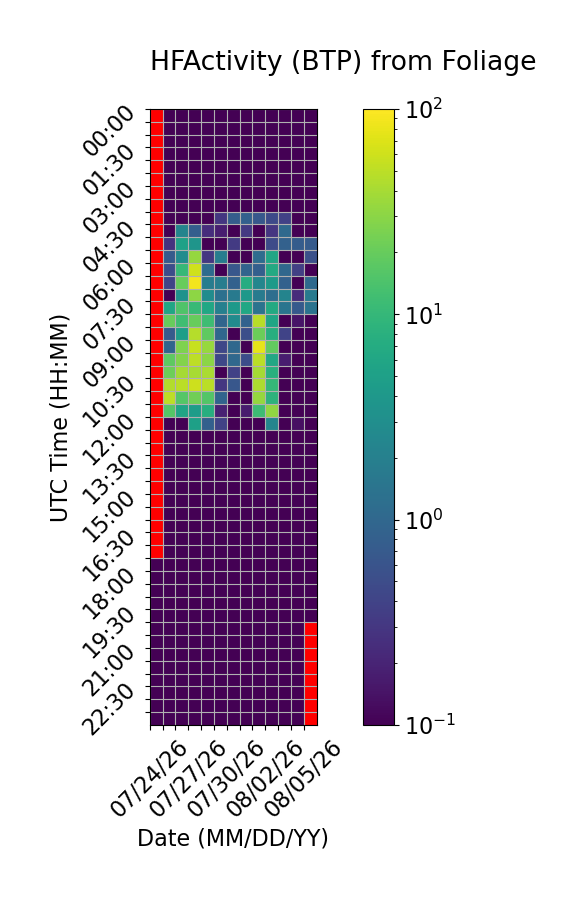

The table this chart was drawn from, first rows:
Time (UTC), 07/24/26, 07/25/26, 07/26/26, 07/27/26, 07/28/26, 07/29/26, 07/30/26, 07/31/26, 08/01/26, 08/02/26, 08/03/26, 08/04/26, 08/05/26
00:00, , 0.0, 0.0, 0.0, 0.0, 0.0, 0.0, 0.0, 0.0, 0.0, 0.0, 0.0, 0.0
00:30, , 0.0, 0.0, 0.0, 0.0, 0.0, 0.0, 0.0, 0.0, 0.0, 0.0, 0.0, 0.0
01:00, , 0.0, 0.0, 0.0, 0.0, 0.0, 0.0, 0.0, 0.0, 0.0, 0.0, 0.0, 0.0
01:30, , 0.0, 0.0, 0.0, 0.0, 0.0, 0.0, 0.0, 0.0, 0.0, 0.0, 0.0, 0.0
02:00, , 0.0, 0.0, 0.0, 0.0, 0.0, 0.0, 0.0, 0.0, 0.0, 0.0, 0.0, 0.0
02:30, , 0.0, 0.0, 0.0, 0.0, 0.0, 0.0, 0.0, 0.0, 0.0, 0.0, 0.0, 0.0
03:00, , 0.0, 0.0, 0.0, 0.0, 0.0, 0.0, 0.0, 0.0, 0.0, 0.0, 0.0, 0.0
03:30, , 0.0, 0.0, 0.0, 0.0, 0.0, 0.0, 0.0, 0.0, 0.0, 0.0, 0.0, 0.0
04:00, , 0.0, 0.0, 0.0, 0.0, 0.3033, 0.7631, 0.8225, 0.6786, 0.4761, 0.3846, 0.0, 0.0
04:30, , 0.0, 2.281, 0.7861, 0.2452, 0.1803, 0.0, 0.319, 0.0, 0.3001, 1.06, 0.0, 0.0
05:00, , 0.2765, 5.179, 3.675, 0.0, 0.0, 0.3246, 0.0, 0.0, 0.4881, 0.8642, 0.7559, 0.7174
05:30, , 0.7125, 2.874, 33.08, 0.3079, 1.873, 0.0, 0.0, 1.156, 5.916, 0.0, 0.0, 0.5541
06:00, , 0.5152, 10.24, 60.08, 1.129, 0.0, 0.6459, 0.9022, 0.8062, 6.709, 0.9948, 0.3735, 0.0
06:30, , 0.4267, 19.88, 88.96, 1.814, 1.854, 0.8622, 7.118, 2.409, 4.304, 0.8522, 0.0, 1.06
07:00, , 0.04621, 3.421, 30.83, 2.857, 1.289, 1.705, 3.93, 1.785, 1.224, 2.231, 0.2431, 1.74
07:30, , 5.896, 14.72, 10.37, 6.093, 2.019, 4.044, 6.077, 1.399, 6.615, 1.479, 0.7101, 1.372
08:00, , 20.34, 12.19, 19.92, 11.83, 0.9551, 2.806, 0.8861, 47.09, 5.781, 0.0, 0.1489, 0.01197
08:30, , 0.7074, 4.779, 46.05, 18.44, 1.012, 0.0, 0.52, 20.97, 7.66, 0.4033, 0.0, 0.0
09:00, , 0.9241, 26.2, 55.99, 34, 0.4371, 1.035, 0.05291, 76.41, 18.98, 0.0, 0.0, 0.0
09:30, , 17.78, 28.1, 50.17, 29.93, 0.4448, 1.03, 0.5077, 49.51, 6.267, 0.1736, 0.0, 0.0
10:00, , 21.86, 39.69, 40.47, 41.93, 0.0, 0.3794, 0.0, 39.14, 8.036, 0.0, 0.0, 0.0
10:30, , 45.18, 48.73, 59.44, 48.7, 0.3093, 0.6481, 0.0, 42.25, 10.06, 0.0, 0.0, 0.07449
11:00, , 50.93, 16.37, 22.35, 15.92, 0.9179, 0.0, 0.0, 33.63, 8.801, 0.0, 0.0, 0.08683
11:30, , 16.38, 5.577, 4.554, 7.56, 0.1935, 0.0, 0.1701, 11.53, 31.43, 0.0, 0.0, 0.0
12:00, , 0.0, 0.0, 5.079, 0.8262, 0.387, 0.0, 0.0, 0.0, 2.304, 0.0, 0.1334, 0.0
12:30, , 0.0, 0.0, 0.0, 0.0, 0.0, 0.0, 0.0, 0.0, 0.0, 0.0, 0.0, 0.0
13:00, , 0.0, 0.0, 0.0, 0.0, 0.0, 0.0, 0.0, 0.0, 0.0, 0.0, 0.0, 0.0
13:30, , 0.0, 0.0, 0.0, 0.0, 0.0, 0.0, 0.0, 0.0, 0.0, 0.0, 0.0, 0.0
14:00, , 0.0, 0.0, 0.0, 0.0, 0.0, 0.0, 0.0, 0.0, 0.0, 0.0, 0.0, 0.0
14:30, , 0.0, 0.0, 0.0, 0.0, 0.0, 0.0, 0.0, 0.0, 0.0, 0.0, 0.0, 0.0
15:00, , 0.0, 0.0, 0.0, 0.0, 0.0, 0.0, 0.0, 0.0, 0.0, 0.0, 0.0, 0.0
15:30, , 0.0, 0.0, 0.0, 0.0, 0.0, 0.0, 0.0, 0.0, 0.0, 0.0, 0.0, 0.0
16:00, , 0.0, 0.0, 0.0, 0.0, 0.0, 0.0, 0.0, 0.0, 0.0, 0.0, 0.0, 0.0
16:30, , 0.0, 0.0, 0.0, 0.0, 0.0, 0.0, 0.0, 0.0, 0.0, 0.0, 0.0, 0.0
17:00, , 0.0, 0.0, 0.0, 0.0, 0.0, 0.0, 0.0, 0.0, 0.0, 0.0, 0.0, 0.0
17:30, 0.0, 0.0, 0.0, 0.0, 0.0, 0.0, 0.0, 0.0, 0.0, 0.0, 0.0, 0.0, 0.0
18:00, 0.0, 0.0, 0.0, 0.0, 0.0, 0.0, 0.0, 0.0, 0.0, 0.0, 0.0, 0.0, 0.0
18:30, 0.0, 0.0, 0.0, 0.0, 0.0, 0.0, 0.0, 0.0, 0.0, 0.0, 0.0, 0.0, 0.0
19:00, 0.0, 0.0, 0.0, 0.0, 0.0, 0.0, 0.0, 0.0, 0.0, 0.0, 0.0, 0.0, 0.0
19:30, 0.0, 0.0, 0.0, 0.0, 0.0, 0.0, 0.0, 0.0, 0.0, 0.0, 0.0, 0.0, 0.0
20:00, 0.0, 0.0, 0.0, 0.0, 0.0, 0.0, 0.0, 0.0, 0.0, 0.0, 0.0, 0.0, 
20:30, 0.0, 0.0, 0.0, 0.0, 0.0, 0.0, 0.0, 0.0, 0.0, 0.0, 0.0, 0.0, 
21:00, 0.0, 0.0, 0.0, 0.0, 0.0, 0.0, 0.0, 0.0, 0.0, 0.0, 0.0, 0.0, 
21:30, 0.0, 0.0, 0.0, 0.0, 0.0, 0.0, 0.0, 0.0, 0.0, 0.0, 0.0, 0.0, 
22:00, 0.0, 0.0, 0.0, 0.0, 0.0, 0.0, 0.0, 0.0, 0.0, 0.0, 0.0, 0.0, 
22:30, 0.0, 0.0, 0.0, 0.0, 0.0, 0.0, 0.0, 0.0, 0.0, 0.0, 0.0, 0.0, 
23:00, 0.0, 0.0, 0.0, 0.0, 0.0, 0.0, 0.0, 0.0, 0.0, 0.0, 0.0, 0.0, 
23:30, 0.0, 0.0, 0.0, 0.0, 0.0, 0.0, 0.0, 0.0, 0.0, 0.0, 0.0, 0.0, 
